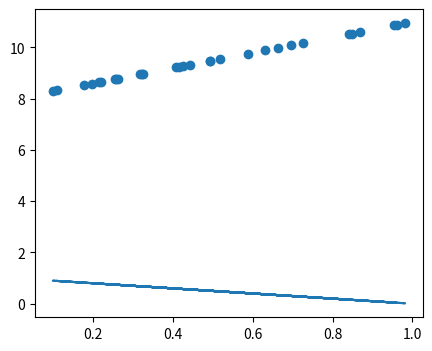

Write Python code to recreate this figure.
import numpy as np
from numpy.random import random
from matplotlib import animation, pyplot as plt
np.set_printoptions(precision=4, linewidth=100)


def lin(a, b, x): return a * x + b


a = 3.
b = 8.
n = 30
x = random(n)
y = lin(a, b, x)
a_guess = -1.
b_guess = 1.
lr = 0.01
# d[(y-(a*x+b))**2,b] = 2 (b + a x - y)      = 2 (y_pred - y)
# d[(y-(a*x+b))**2,a] = 2 x (b + a x - y)    = x * dy/db


def upd():
    global a_guess, b_guess
    y_pred = lin(a_guess, b_guess, x)
    dydb = 2 * (y_pred - y)
    dyda = x * dydb
    a_guess -= lr * dyda.mean()
    b_guess -= lr * dydb.mean()


fig = plt.figure(dpi=100, figsize=(5, 4))
plt.scatter(x, y)
line, = plt.plot(x, lin(a_guess, b_guess, x))


def animate(i):
    line.set_ydata(lin(a_guess, b_guess, x))
    for i in range(10):
        upd()
    return line,


ani = animation.FuncAnimation(fig, animate, np.arange(0, 40), interval=100)
plt.show()
